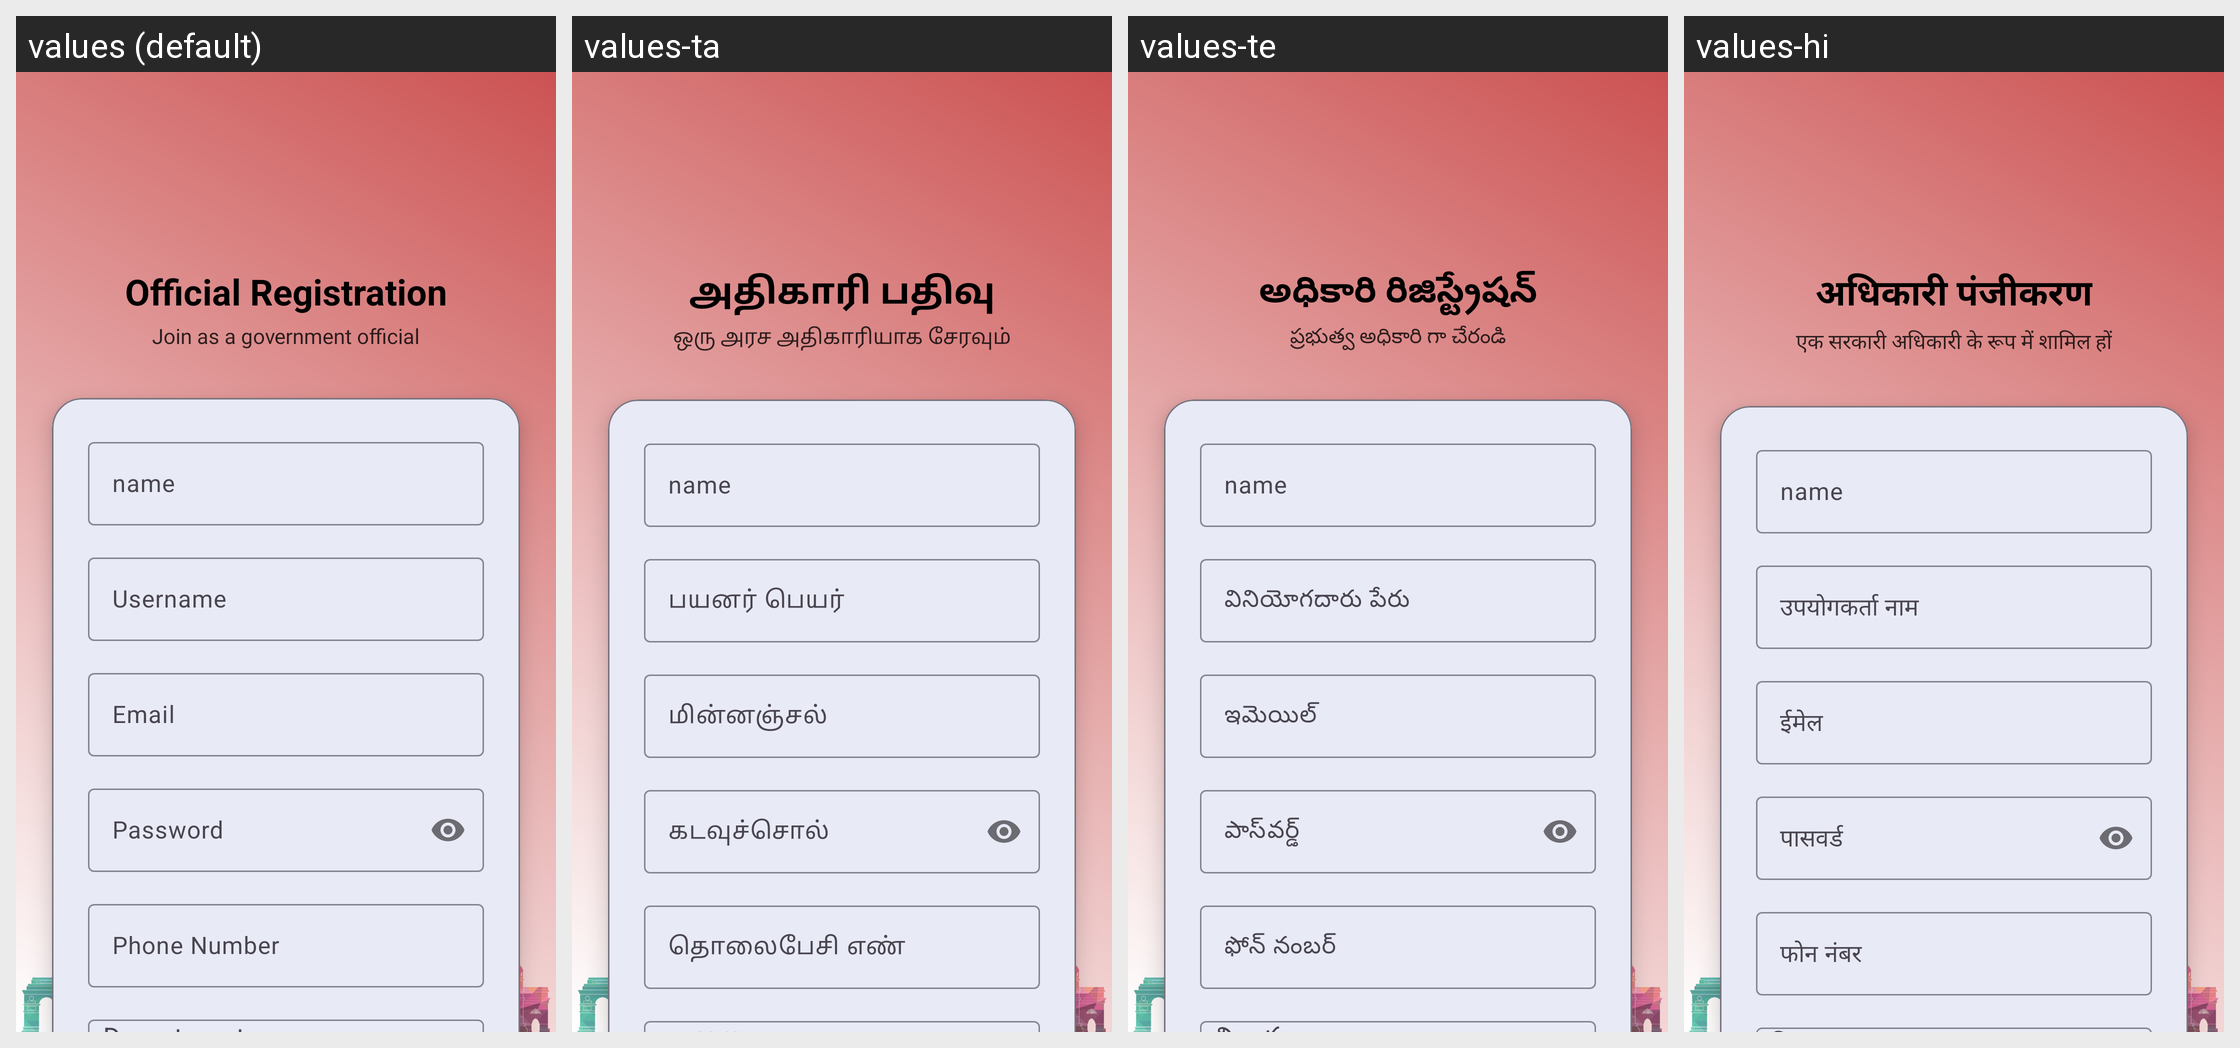

Strings drawn on this Android screen and how each of the app's shown locales translates them:
Android screen res/layout/activity_register_official.xml rendered under 4 locales, left to right: values (default), values-ta, values-te, values-hi. Device: Nexus 5 (rendered at 1080×1920; each locale shown at half size, 540×960, under a caption strip naming it); theme Theme.CivicVoice.
Strings drawn on this screen, with the default value and each locale's value (text and hints the layout hard-codes, and strings that could not be matched under every locale, appear in the picture but are not listed):

official_registration
  values: Official Registration
  values-ta: அதிகாரி பதிவு
  values-te: అధికారి రిజిస్ట్రేషన్
  values-hi: अधिकारी पंजीकरण

join_as_official
  values: Join as a government official
  values-ta: ஒரு அரச அதிகாரியாக சேரவும்
  values-te: ప్రభుత్వ అధికారి గా చేరండి
  values-hi: एक सरकारी अधिकारी के रूप में शामिल हों

username
  values: Username
  values-ta: பயனர் பெயர்
  values-te: వినియోగదారు పేరు
  values-hi: उपयोगकर्ता नाम

email
  values: Email
  values-ta: மின்னஞ்சல்
  values-te: ఇమెయిల్
  values-hi: ईमेल

password
  values: Password
  values-ta: கடவுச்சொல்
  values-te: పాస్‌వర్డ్
  values-hi: पासवर्ड

phone_number
  values: Phone Number
  values-ta: தொலைபேசி எண்
  values-te: ఫోన్ నంబర్
  values-hi: फोन नंबर
